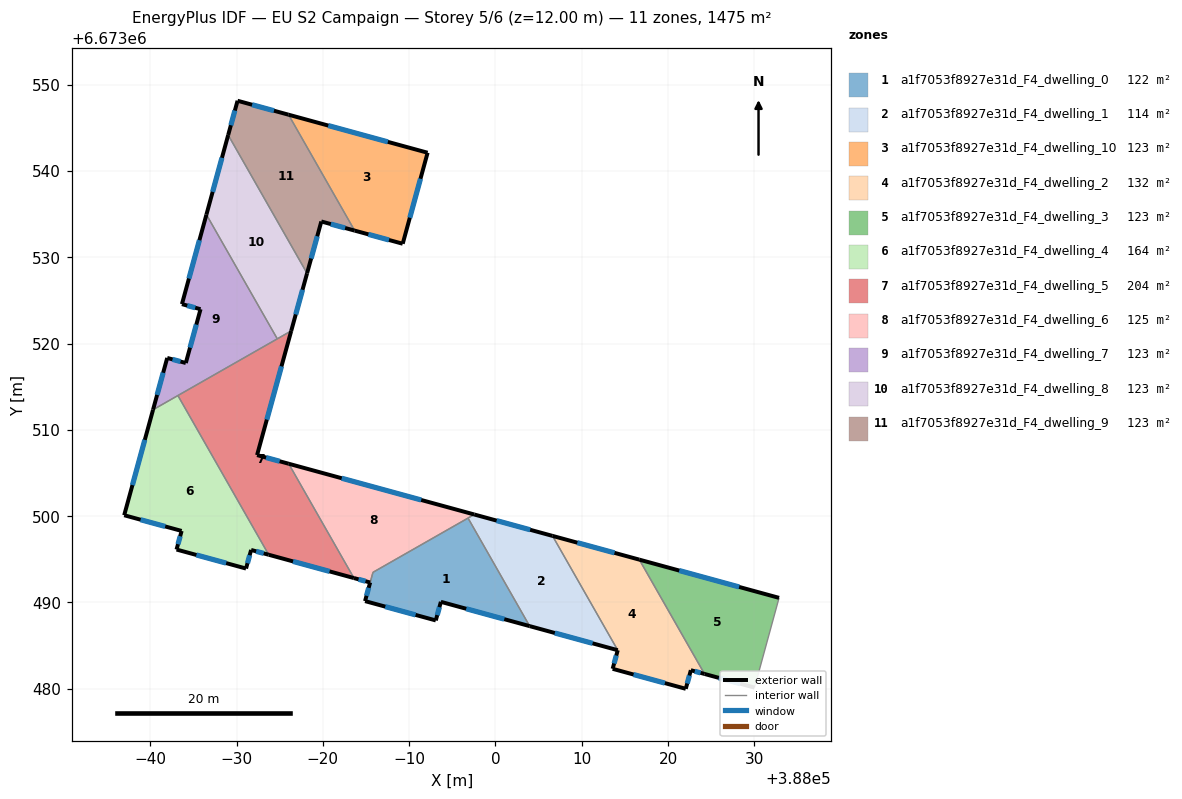
=== STOREY PLAN SPEC (per zone: floor XY polygon, exterior-wall plan segments, windows/doors) ===
zone 1: a1f7053f8927e31d_F4_dwelling_0  (122.1 m²)
  floor: (387996.83, 6673499.78) (388003.97, 6673487.26) (387993.68, 6673490.07) (387993.09, 6673487.92) (387984.90, 6673490.16) (387985.81, 6673493.49)
  exterior wall: (387993.68, 6673490.07) – (388003.97, 6673487.26)  [10.7 m]
    window: (387996.62, 6673489.27) – (388001.03, 6673488.06)  [5.9 m²]
  exterior wall: (387993.09, 6673487.92) – (387993.68, 6673490.07)  [2.2 m]
    window: (387993.26, 6673488.53) – (387993.51, 6673489.46)  [1.2 m²]
  exterior wall: (387984.90, 6673490.16) – (387993.09, 6673487.92)  [8.5 m]
    window: (387987.24, 6673489.52) – (387990.75, 6673488.56)  [4.7 m²]
  interior walls: 3
zone 2: a1f7053f8927e31d_F4_dwelling_1  (113.7 m²)
  floor: (388006.62, 6673497.71) (388014.17, 6673484.47) (388003.97, 6673487.26) (387996.82, 6673499.78) (387997.55, 6673500.19)
  exterior wall: (388006.62, 6673497.71) – (387997.55, 6673500.19)  [9.4 m]
    window: (388004.02, 6673498.42) – (388000.14, 6673499.48)  [5.2 m²]
  exterior wall: (388003.97, 6673487.26) – (388014.17, 6673484.47)  [10.6 m]
    window: (388006.88, 6673486.46) – (388011.26, 6673485.26)  [5.8 m²]
  interior walls: 3
zone 3: a1f7053f8927e31d_F4_dwelling_10  (122.9 m²)
  floor: (387992.14, 6673542.11) (387989.26, 6673531.56) (387983.69, 6673533.09) (387976.03, 6673546.52)
  exterior wall: (387992.14, 6673542.11) – (387976.03, 6673546.52)  [16.7 m]
    window: (387987.54, 6673543.37) – (387980.63, 6673545.26)  [9.2 m²]
  exterior wall: (387989.26, 6673531.56) – (387992.14, 6673542.11)  [10.9 m]
    window: (387990.08, 6673534.58) – (387991.32, 6673539.10)  [6.0 m²]
  exterior wall: (387983.69, 6673533.09) – (387989.26, 6673531.56)  [5.8 m]
    window: (387985.28, 6673532.65) – (387987.67, 6673532.00)  [3.2 m²]
  interior walls: 1
zone 4: a1f7053f8927e31d_F4_dwelling_2  (132.0 m²)
  floor: (388016.67, 6673494.96) (388024.23, 6673481.72) (388022.64, 6673482.15) (388022.05, 6673480.00) (388013.58, 6673482.31) (388014.17, 6673484.47) (388006.62, 6673497.71)
  exterior wall: (388022.64, 6673482.15) – (388024.23, 6673481.72)  [1.6 m]
    window: (388023.10, 6673482.03) – (388023.78, 6673481.84)  [0.9 m²]
  exterior wall: (388022.05, 6673480.00) – (388022.64, 6673482.15)  [2.2 m]
    window: (388022.22, 6673480.61) – (388022.47, 6673481.53)  [1.2 m²]
  exterior wall: (388013.58, 6673482.31) – (388022.05, 6673480.00)  [8.8 m]
    window: (388016.00, 6673481.65) – (388019.63, 6673480.66)  [4.8 m²]
  exterior wall: (388014.17, 6673484.47) – (388013.58, 6673482.31)  [2.2 m]
    window: (388014.00, 6673483.85) – (388013.75, 6673482.93)  [1.2 m²]
  exterior wall: (388016.67, 6673494.96) – (388006.62, 6673497.71)  [10.4 m]
    window: (388013.80, 6673495.75) – (388009.49, 6673496.93)  [5.7 m²]
  interior walls: 2
zone 5: a1f7053f8927e31d_F4_dwelling_3  (122.9 m²)
  floor: (388032.86, 6673490.53) (388030.02, 6673480.13) (388024.23, 6673481.72) (388016.67, 6673494.96)
  exterior wall: (388032.86, 6673490.53) – (388016.67, 6673494.96)  [16.8 m]
    window: (388028.24, 6673491.80) – (388021.30, 6673493.70)  [9.3 m²]
  exterior wall: (388024.23, 6673481.72) – (388030.02, 6673480.13)  [6.0 m]
    window: (388025.88, 6673481.26) – (388028.37, 6673480.59)  [3.3 m²]
  interior walls: 2
zone 6: a1f7053f8927e31d_F4_dwelling_4  (163.8 m²)
  floor: (387963.21, 6673513.97) (387973.73, 6673495.53) (387971.69, 6673496.08) (387971.10, 6673493.93) (387963.05, 6673496.13) (387963.64, 6673498.29) (387956.99, 6673500.11) (387960.33, 6673512.33)
  exterior wall: (387963.64, 6673498.29) – (387963.05, 6673496.13)  [2.2 m]
    window: (387963.47, 6673497.67) – (387963.22, 6673496.75)  [1.2 m²]
  exterior wall: (387956.99, 6673500.11) – (387963.64, 6673498.29)  [6.9 m]
    window: (387958.89, 6673499.59) – (387961.74, 6673498.81)  [3.8 m²]
  exterior wall: (387960.33, 6673512.33) – (387956.99, 6673500.11)  [12.7 m]
    window: (387959.37, 6673508.84) – (387957.94, 6673503.60)  [7.0 m²]
  exterior wall: (387971.69, 6673496.08) – (387973.73, 6673495.53)  [2.1 m]
    window: (387972.28, 6673495.93) – (387973.15, 6673495.69)  [1.2 m²]
  exterior wall: (387971.10, 6673493.93) – (387971.69, 6673496.08)  [2.2 m]
    window: (387971.27, 6673494.55) – (387971.52, 6673495.47)  [1.2 m²]
  exterior wall: (387963.05, 6673496.13) – (387971.10, 6673493.93)  [8.3 m]
    window: (387965.35, 6673495.50) – (387968.80, 6673494.56)  [4.6 m²]
  interior walls: 2
zone 7: a1f7053f8927e31d_F4_dwelling_5  (203.6 m²)
  floor: (387976.34, 6673521.46) (387972.38, 6673507.08) (387976.05, 6673506.07) (387983.60, 6673492.83) (387973.73, 6673495.53) (387963.21, 6673513.97)
  exterior wall: (387972.38, 6673507.08) – (387976.34, 6673521.46)  [14.9 m]
    window: (387973.51, 6673511.19) – (387975.21, 6673517.35)  [8.2 m²]
  exterior wall: (387976.05, 6673506.07) – (387972.38, 6673507.08)  [3.8 m]
    window: (387975.00, 6673506.36) – (387973.43, 6673506.79)  [2.1 m²]
  exterior wall: (387973.73, 6673495.53) – (387983.60, 6673492.83)  [10.2 m]
    window: (387976.55, 6673494.76) – (387980.78, 6673493.60)  [5.6 m²]
  interior walls: 4
zone 8: a1f7053f8927e31d_F4_dwelling_6  (124.9 m²)
  floor: (387997.55, 6673500.19) (387996.83, 6673499.78) (387985.81, 6673493.49) (387984.90, 6673490.16) (387985.48, 6673492.31) (387983.60, 6673492.83) (387976.05, 6673506.07)
  exterior wall: (387984.89, 6673490.16) – (387985.48, 6673492.31)  [2.2 m]
    window: (387985.06, 6673490.77) – (387985.31, 6673491.70)  [1.2 m²]
  exterior wall: (387983.60, 6673492.83) – (387985.48, 6673492.31)  [1.9 m]
    window: (387984.14, 6673492.68) – (387984.95, 6673492.46)  [1.1 m²]
  exterior wall: (387997.55, 6673500.19) – (387976.05, 6673506.07)  [22.3 m]
    window: (387991.40, 6673501.87) – (387982.19, 6673504.39)  [12.3 m²]
  interior walls: 4
zone 9: a1f7053f8927e31d_F4_dwelling_7  (122.9 m²)
  floor: (387966.51, 6673534.94) (387974.72, 6673520.54) (387960.33, 6673512.33) (387961.97, 6673518.33) (387964.13, 6673517.74) (387965.83, 6673523.98) (387963.68, 6673524.57)
  exterior wall: (387965.83, 6673523.98) – (387964.13, 6673517.74)  [6.5 m]
    window: (387965.34, 6673522.20) – (387964.61, 6673519.53)  [3.6 m²]
  exterior wall: (387963.68, 6673524.57) – (387965.83, 6673523.98)  [2.2 m]
    window: (387964.29, 6673524.40) – (387965.22, 6673524.15)  [1.2 m²]
  exterior wall: (387966.51, 6673534.94) – (387963.68, 6673524.57)  [10.8 m]
    window: (387965.70, 6673531.98) – (387964.49, 6673527.53)  [5.9 m²]
  exterior wall: (387961.97, 6673518.33) – (387960.33, 6673512.33)  [6.2 m]
    window: (387961.50, 6673516.62) – (387960.80, 6673514.05)  [3.4 m²]
  exterior wall: (387964.13, 6673517.74) – (387961.97, 6673518.33)  [2.2 m]
    window: (387963.51, 6673517.91) – (387962.59, 6673518.16)  [1.2 m²]
  interior walls: 3
zone 10: a1f7053f8927e31d_F4_dwelling_8  (122.9 m²)
  floor: (387969.03, 6673544.16) (387978.17, 6673528.14) (387976.34, 6673521.46) (387974.72, 6673520.54) (387966.51, 6673534.94)
  exterior wall: (387969.03, 6673544.16) – (387966.51, 6673534.94)  [9.6 m]
    window: (387968.31, 6673541.52) – (387967.23, 6673537.57)  [5.3 m²]
  exterior wall: (387976.34, 6673521.46) – (387978.17, 6673528.14)  [6.9 m]
    window: (387976.86, 6673523.37) – (387977.65, 6673526.23)  [3.8 m²]
  interior walls: 3
zone 11: a1f7053f8927e31d_F4_dwelling_9  (122.9 m²)
  floor: (387976.03, 6673546.52) (387983.69, 6673533.09) (387979.83, 6673534.14) (387978.17, 6673528.14) (387969.03, 6673544.16) (387970.12, 6673548.13)
  exterior wall: (387976.03, 6673546.52) – (387970.12, 6673548.13)  [6.1 m]
    window: (387974.34, 6673546.98) – (387971.81, 6673547.67)  [3.4 m²]
  exterior wall: (387979.83, 6673534.14) – (387983.69, 6673533.09)  [4.0 m]
    window: (387980.93, 6673533.84) – (387982.58, 6673533.39)  [2.2 m²]
  exterior wall: (387978.17, 6673528.14) – (387979.83, 6673534.14)  [6.2 m]
    window: (387978.65, 6673529.85) – (387979.35, 6673532.43)  [3.4 m²]
  exterior wall: (387970.12, 6673548.13) – (387969.03, 6673544.16)  [4.1 m]
    window: (387969.81, 6673547.00) – (387969.35, 6673545.29)  [2.3 m²]
  interior walls: 2

=== DERIVED (storey summary) ===
Building: EU S2 Campaign
Storey: 5 of 6  (floor level z = 12.00 m)
Storey gross floor area: 1474.6 m²
Zones on this storey: 11
  - a1f7053f8927e31d_F4_dwelling_0: floor 122.1 m²; exterior wall 21.4 m (64.2 m²); 3 window(s) 11.8 m²; WWR 18.4%
  - a1f7053f8927e31d_F4_dwelling_1: floor 113.7 m²; exterior wall 20.0 m (59.9 m²); 2 window(s) 11.0 m²; WWR 18.4%
  - a1f7053f8927e31d_F4_dwelling_10: floor 122.9 m²; exterior wall 33.4 m (100.2 m²); 3 window(s) 18.4 m²; WWR 18.4%
  - a1f7053f8927e31d_F4_dwelling_2: floor 132.0 m²; exterior wall 25.3 m (76.0 m²); 5 window(s) 14.0 m²; WWR 18.4%
  - a1f7053f8927e31d_F4_dwelling_3: floor 122.9 m²; exterior wall 22.8 m (68.4 m²); 2 window(s) 12.6 m²; WWR 18.4%
  - a1f7053f8927e31d_F4_dwelling_4: floor 163.8 m²; exterior wall 34.5 m (103.5 m²); 6 window(s) 19.0 m²; WWR 18.4%
  - a1f7053f8927e31d_F4_dwelling_5: floor 203.6 m²; exterior wall 29.0 m (86.9 m²); 3 window(s) 16.0 m²; WWR 18.4%
  - a1f7053f8927e31d_F4_dwelling_6: floor 124.9 m²; exterior wall 26.5 m (79.4 m²); 3 window(s) 14.6 m²; WWR 18.4%
  - a1f7053f8927e31d_F4_dwelling_7: floor 122.9 m²; exterior wall 27.9 m (83.7 m²); 5 window(s) 15.4 m²; WWR 18.4%
  - a1f7053f8927e31d_F4_dwelling_8: floor 122.9 m²; exterior wall 16.5 m (49.4 m²); 2 window(s) 9.1 m²; WWR 18.4%
  - a1f7053f8927e31d_F4_dwelling_9: floor 122.9 m²; exterior wall 20.5 m (61.4 m²); 4 window(s) 11.3 m²; WWR 18.4%
Zone adjacency (shared interzone walls):
  - a1f7053f8927e31d_F4_dwelling_0 ↔ a1f7053f8927e31d_F4_dwelling_1
  - a1f7053f8927e31d_F4_dwelling_0 ↔ a1f7053f8927e31d_F4_dwelling_6
  - a1f7053f8927e31d_F4_dwelling_1 ↔ a1f7053f8927e31d_F4_dwelling_2
  - a1f7053f8927e31d_F4_dwelling_1 ↔ a1f7053f8927e31d_F4_dwelling_6
  - a1f7053f8927e31d_F4_dwelling_10 ↔ a1f7053f8927e31d_F4_dwelling_9
  - a1f7053f8927e31d_F4_dwelling_2 ↔ a1f7053f8927e31d_F4_dwelling_3
  - a1f7053f8927e31d_F4_dwelling_4 ↔ a1f7053f8927e31d_F4_dwelling_5
  - a1f7053f8927e31d_F4_dwelling_4 ↔ a1f7053f8927e31d_F4_dwelling_7
  - a1f7053f8927e31d_F4_dwelling_5 ↔ a1f7053f8927e31d_F4_dwelling_6
  - a1f7053f8927e31d_F4_dwelling_5 ↔ a1f7053f8927e31d_F4_dwelling_7
  - a1f7053f8927e31d_F4_dwelling_5 ↔ a1f7053f8927e31d_F4_dwelling_8
  - a1f7053f8927e31d_F4_dwelling_7 ↔ a1f7053f8927e31d_F4_dwelling_8
  - a1f7053f8927e31d_F4_dwelling_8 ↔ a1f7053f8927e31d_F4_dwelling_9